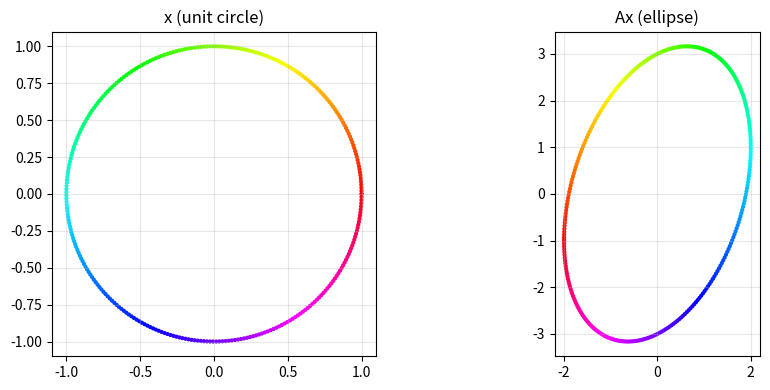
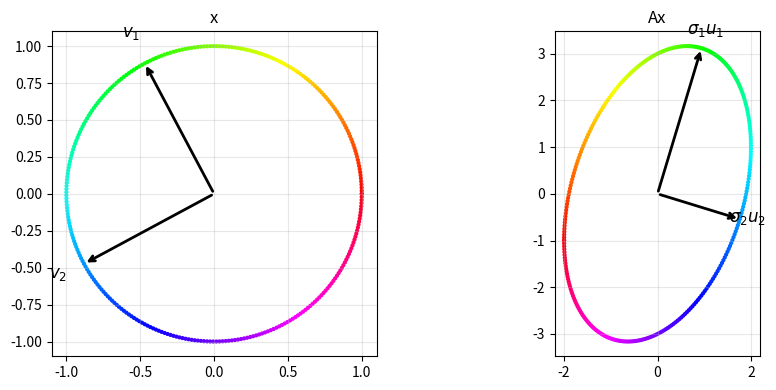
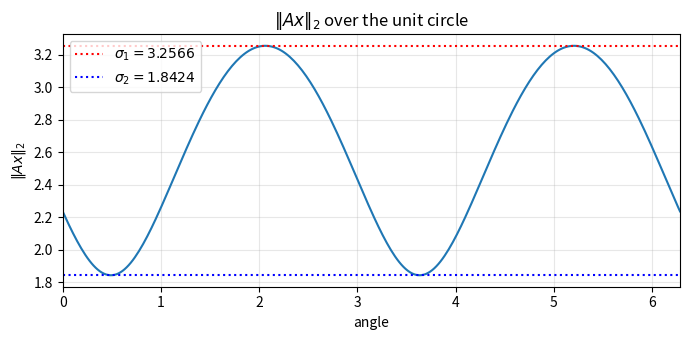
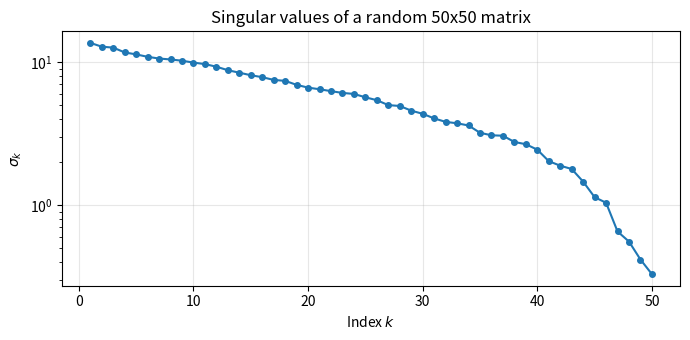
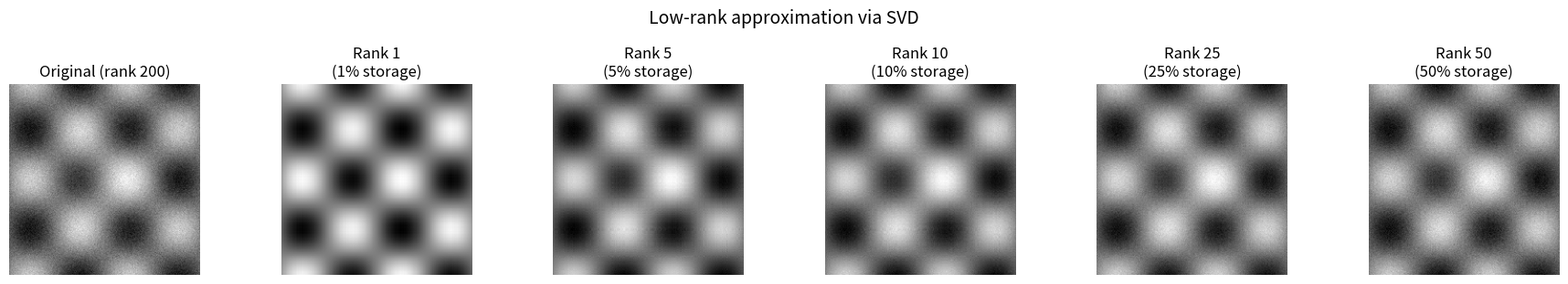
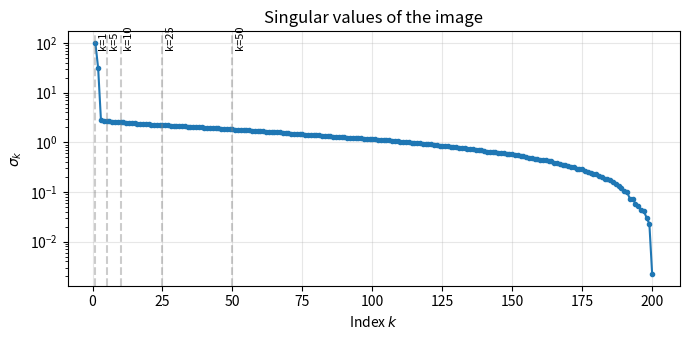
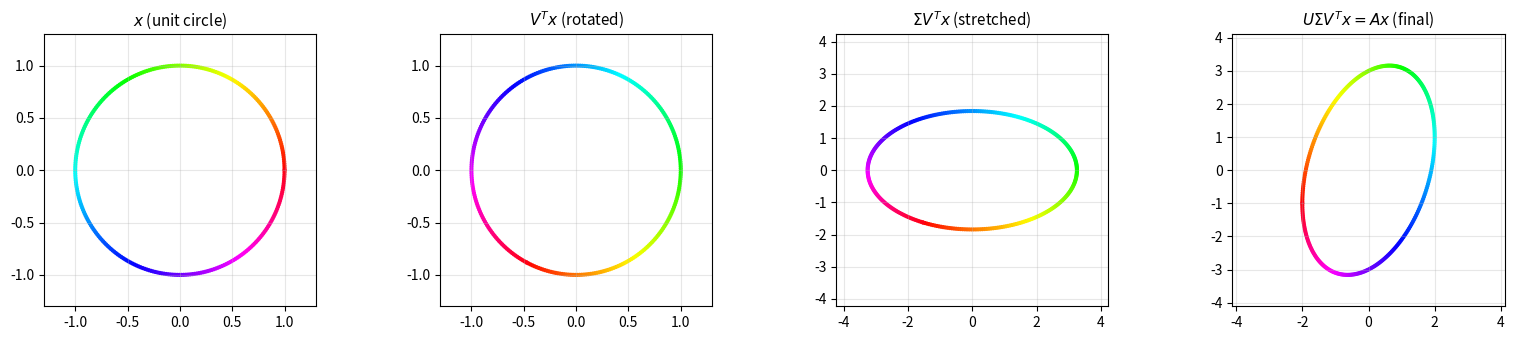
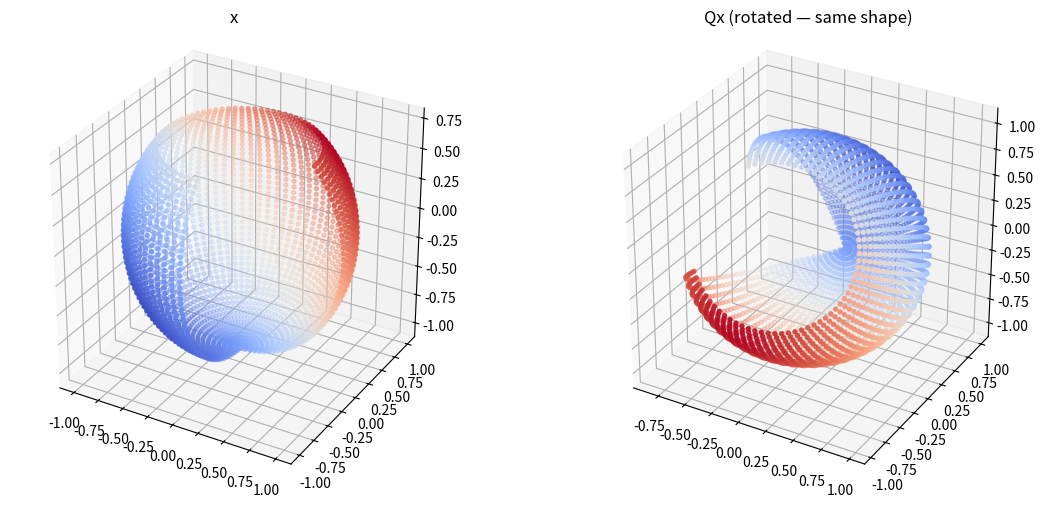

Here is the Python script that generated these plots, in order:
import numpy as np
import matplotlib.pyplot as plt
from mpl_toolkits.mplot3d import Axes3D

A = np.array([[-2, 0],
              [-1, 3]], dtype=float)

t = np.linspace(0, 2 * np.pi, 300)
X = np.array([np.cos(t), np.sin(t)])
AX = A @ X

fig, axes = plt.subplots(1, 2, figsize=(10, 4))

axes[0].scatter(X[0], X[1], c=t, cmap='hsv', s=4)
axes[0].set_aspect('equal')
axes[0].set_title('x (unit circle)')
axes[0].grid(True, alpha=0.3)

axes[1].scatter(AX[0], AX[1], c=t, cmap='hsv', s=4)
axes[1].set_aspect('equal')
axes[1].set_title('Ax (ellipse)')
axes[1].grid(True, alpha=0.3)

plt.tight_layout()
plt.show()

norms_Ax = np.sqrt(np.sum(AX**2, axis=0))
k1 = np.argmax(norms_Ax)
k2 = np.argmin(norms_Ax)

sigma1 = norms_Ax[k1]
sigma2 = norms_Ax[k2]
print(f"Singular values (approx): sigma_1 = {sigma1:.4f}, sigma_2 = {sigma2:.4f}")

u1 = AX[:, k1] / sigma1
u2 = AX[:, k2] / sigma2
v1 = X[:, k1]
v2 = X[:, k2]

print(f"U (approx):\n  u1 = {u1}\n  u2 = {u2}")
print(f"V (approx):\n  v1 = {v1}\n  v2 = {v2}")

fig, axes = plt.subplots(1, 2, figsize=(10, 4))

# Unit circle with right singular vectors
ax = axes[0]
ax.scatter(X[0], X[1], c=t, cmap='hsv', s=4)
for vi, label in [(v1, '$v_1$'), (v2, '$v_2$')]:
    ax.annotate('', xy=vi, xytext=(0, 0),
                arrowprops=dict(arrowstyle='->', color='black', lw=2))
    ax.text(1.2 * vi[0], 1.2 * vi[1], label, fontsize=12, ha='center')
ax.set_aspect('equal')
ax.set_title('x')
ax.grid(True, alpha=0.3)

# Ellipse with left singular vectors scaled by singular values
ax = axes[1]
ax.scatter(AX[0], AX[1], c=t, cmap='hsv', s=4)
for ui, si, label in [(u1, sigma1, r'$\sigma_1 u_1$'), (u2, sigma2, r'$\sigma_2 u_2$')]:
    ax.annotate('', xy=si * ui, xytext=(0, 0),
                arrowprops=dict(arrowstyle='->', color='black', lw=2))
    ax.text(1.1 * si * ui[0], 1.1 * si * ui[1], label, fontsize=12, ha='center')
ax.set_aspect('equal')
ax.set_title('Ax')
ax.grid(True, alpha=0.3)

plt.tight_layout()
plt.show()

U, S, Vt = np.linalg.svd(A)

print("U =")
print(U)
print("\nSigma =", S)
print("\nV^T =")
print(Vt)

# Verify reconstruction
print("\nReconstruction error:", np.linalg.norm(A - U @ np.diag(S) @ Vt))

plt.figure(figsize=(7, 3.5))
plt.plot(t, norms_Ax)
plt.axhline(S[0], color='r', linestyle=':', label=rf'$\sigma_1 = {S[0]:.4f}$')
plt.axhline(S[1], color='b', linestyle=':', label=rf'$\sigma_2 = {S[1]:.4f}$')
plt.xlim(0, 2 * np.pi)
plt.xlabel('angle')
plt.ylabel(r'$\|Ax\|_2$')
plt.title(r'$\|Ax\|_2$ over the unit circle')
plt.legend()
plt.grid(True, alpha=0.3)
plt.tight_layout()
plt.show()

np.random.seed(0)
A_tall = np.random.rand(6, 3)

# Full SVD
U_full, S_full, Vt_full = np.linalg.svd(A_tall, full_matrices=True)
print("Full SVD:")
print(f"  U: {U_full.shape}, Sigma: {S_full.shape}, V^T: {Vt_full.shape}")

# Thin SVD
U_thin, S_thin, Vt_thin = np.linalg.svd(A_tall, full_matrices=False)
print(f"\nThin SVD:")
print(f"  U: {U_thin.shape}, Sigma: {S_thin.shape}, V^T: {Vt_thin.shape}")

print(f"\nSingular values: {np.round(S_full, 4)}")

# U_thin has orthonormal columns but is NOT unitary
print("U_thin^T @ U_thin (should be I_3):")
print(np.round(U_thin.T @ U_thin, 10))

print("\nU_thin @ U_thin^T (NOT I_6 — it's a projector):")
print(np.round(U_thin @ U_thin.T, 4))

A = np.array([[-2, 0],
              [-1, 3]], dtype=float)
U, S, Vt = np.linalg.svd(A)

print(f"Singular values:  {S}")
print(f"Rank:             {np.sum(S > 1e-10)}")
print(f"||A||_2:          {S[0]:.4f}  (= sigma_1)")
print(f"||A||_F:          {np.sqrt(np.sum(S**2)):.4f}  (= sqrt(sum sigma_i^2))")
print(f"||A^{{-1}}||_2:    {1/S[-1]:.4f}  (= 1/sigma_n)")
print(f"Condition number: {S[0]/S[-1]:.4f}  (= sigma_1/sigma_n)")
print(f"np.linalg.cond:   {np.linalg.cond(A):.4f}")

np.random.seed(42)
M = np.random.randn(50, 50)
U, S, Vt = np.linalg.svd(M)

ranks = [1, 2, 5, 10, 20, 30, 49]
print(f"{'k':>4s}  {'||M - M_k||_2':>14s}  {'sigma_{k+1}':>12s}  {'||M - M_k||_F':>14s}")
print("-" * 52)
for k in ranks:
    M_k = (U[:, :k] * S[:k]) @ Vt[:k, :]
    err_2 = np.linalg.norm(M - M_k, 2)
    err_F = np.linalg.norm(M - M_k, 'fro')
    sig_next = S[k] if k < len(S) else 0.0
    print(f"{k:4d}  {err_2:14.6f}  {sig_next:12.6f}  {err_F:14.6f}")

# Singular value spectrum
plt.figure(figsize=(7, 3.5))
plt.semilogy(range(1, len(S) + 1), S, 'o-', markersize=4)
plt.xlabel('Index $k$')
plt.ylabel(r'$\sigma_k$')
plt.title('Singular values of a random 50x50 matrix')
plt.grid(True, alpha=0.3)
plt.tight_layout()
plt.show()

# Create a synthetic image with structure
np.random.seed(0)
n = 200
x = np.linspace(-2, 2, n)
X_grid, Y_grid = np.meshgrid(x, x)
img = (
    np.sin(3 * X_grid) * np.cos(3 * Y_grid)
    + 0.5 * np.exp(-(X_grid**2 + Y_grid**2))
    + 0.1 * np.random.randn(n, n)
)

U_img, S_img, Vt_img = np.linalg.svd(img)

ranks_to_show = [1, 5, 10, 25, 50]
fig, axes = plt.subplots(1, len(ranks_to_show) + 1, figsize=(18, 3))

axes[0].imshow(img, cmap='gray')
axes[0].set_title(f'Original (rank {np.linalg.matrix_rank(img)})')
axes[0].axis('off')

for ax, k in zip(axes[1:], ranks_to_show):
    img_k = (U_img[:, :k] * S_img[:k]) @ Vt_img[:k, :]
    ax.imshow(img_k, cmap='gray')
    storage = k * (n + n)
    ax.set_title(f'Rank {k}\n({100*storage/n**2:.0f}% storage)')
    ax.axis('off')

plt.suptitle('Low-rank approximation via SVD', fontsize=14, y=1.02)
plt.tight_layout()
plt.show()

# Singular value decay of the image
plt.figure(figsize=(7, 3.5))
plt.semilogy(range(1, len(S_img) + 1), S_img, 'o-', markersize=3)
for k in ranks_to_show:
    plt.axvline(k, color='gray', linestyle='--', alpha=0.4)
    plt.text(k + 1, S_img[0] * 0.8, f'k={k}', fontsize=8, rotation=90)
plt.xlabel('Index $k$')
plt.ylabel(r'$\sigma_k$')
plt.title('Singular values of the image')
plt.grid(True, alpha=0.3)
plt.tight_layout()
plt.show()

A = np.array([[-2, 0],
              [-1, 3]], dtype=float)
U, S, Vt = np.linalg.svd(A)

t = np.linspace(0, 2 * np.pi, 300)
circle = np.array([np.cos(t), np.sin(t)])

step1 = Vt @ circle              # V^T x: rotate input
step2 = np.diag(S) @ step1       # Sigma V^T x: stretch
step3 = U @ step2                # U Sigma V^T x: rotate output

fig, axes = plt.subplots(1, 4, figsize=(16, 3.5))
titles = ['$x$ (unit circle)', r'$V^T x$ (rotated)', r'$\Sigma V^T x$ (stretched)',
          r'$U \Sigma V^T x = Ax$ (final)']
data = [circle, step1, step2, step3]

for ax, d, title in zip(axes, data, titles):
    ax.scatter(d[0], d[1], c=t, cmap='hsv', s=4)
    ax.set_aspect('equal')
    ax.set_title(title, fontsize=11)
    ax.grid(True, alpha=0.3)
    lim = max(np.max(np.abs(d[0])), np.max(np.abs(d[1]))) * 1.3
    ax.set_xlim(-lim, lim)
    ax.set_ylim(-lim, lim)

plt.tight_layout()
plt.show()

phi = np.linspace(0, 1.5 * np.pi, 60)
theta = np.linspace(0.25 * np.pi, np.pi, 50)
Phi, Theta = np.meshgrid(phi, theta)
Phi, Theta = Phi.ravel(), Theta.ravel()

pts = np.column_stack([
    np.cos(Phi) * np.sin(Theta),
    np.sin(Phi) * np.sin(Theta),
    np.cos(Theta)
])

magic3 = np.array([[8, 1, 6], [3, 5, 7], [4, 9, 2]], dtype=float)
Q, _ = np.linalg.qr(magic3)
Qpts = (Q @ pts.T).T

colr = np.sum(pts, axis=1)

fig = plt.figure(figsize=(12, 5))
ax1 = fig.add_subplot(121, projection='3d')
ax1.scatter(pts[:, 0], pts[:, 1], pts[:, 2], c=colr, s=8, cmap='coolwarm')
ax1.set_title('x')
ax1.set_box_aspect([1, 1, 1])

ax2 = fig.add_subplot(122, projection='3d')
ax2.scatter(Qpts[:, 0], Qpts[:, 1], Qpts[:, 2], c=colr, s=8, cmap='coolwarm')
ax2.set_title('Qx (rotated — same shape)')
ax2.set_box_aspect([1, 1, 1])

plt.tight_layout()
plt.show()

# Rank-2 matrix in R^3 x R^3
A = np.array([[1, 2, 3],
              [4, 5, 6],
              [5, 7, 9]], dtype=float)  # row 3 = row 1 + row 2

U, S, Vt = np.linalg.svd(A)
r = np.sum(S > 1e-10)

print(f"Singular values: {np.round(S, 6)}")
print(f"Rank: {r}")
print(f"\nRange (col space): U[:, :r] columns")
print(np.round(U[:, :r], 4))
print(f"\nLeft nullspace: U[:, r:] columns")
print(np.round(U[:, r:], 4))
print(f"\nRow space: V[:, :r] columns  (= Vt[:r, :] rows)")
print(np.round(Vt[:r, :].T, 4))
print(f"\nNullspace: V[:, r:] columns  (= Vt[r:, :] rows)")
print(np.round(Vt[r:, :].T, 4))

# Verify: nullspace vector is killed by A
v_null = Vt[r:, :].T.ravel()
print(f"\nA @ nullspace vector = {np.round(A @ v_null, 12)}")
